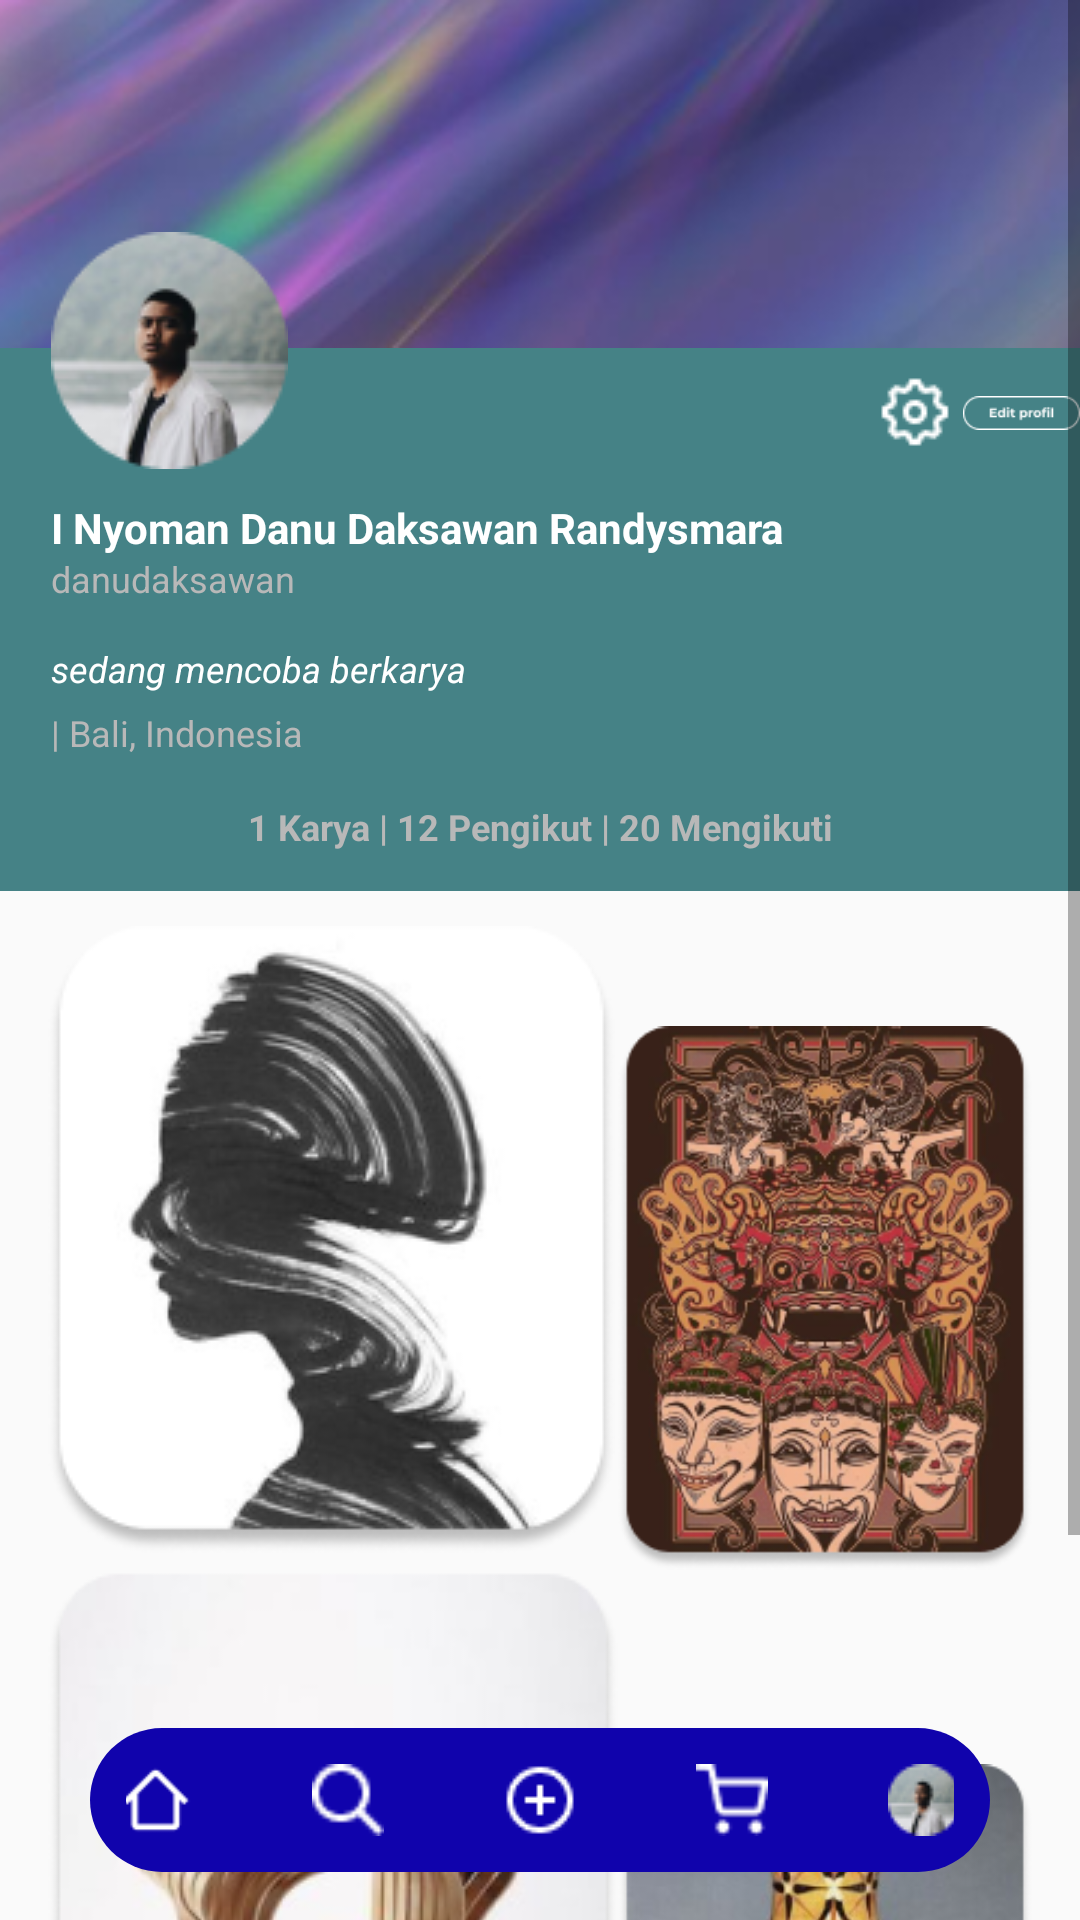

The Android layout XML behind this screen, and the referenced resources:
<!-- AndroidManifest.xml: application theme Theme.IntentAndActivity -->
<!-- res/layout/activity_profile.xml -->
<?xml version="1.0" encoding="utf-8"?>
<RelativeLayout xmlns:android="http://schemas.android.com/apk/res/android"
    xmlns:app="http://schemas.android.com/apk/res-auto"
    xmlns:tools="http://schemas.android.com/tools"
    android:layout_width="match_parent"
    android:layout_height="match_parent">


    <ScrollView
        android:layout_width="match_parent"
        android:layout_height="match_parent"
        android:layout_above="@+id/footer_layout"
        android:layout_marginBottom="-287dp">

        <LinearLayout
            android:layout_width="match_parent"
            android:layout_height="wrap_content"
            android:orientation="vertical">

            <ImageView
                android:id="@+id/bgprofil"
                android:layout_width="match_parent"
                android:layout_height="wrap_content"
                android:scaleType="centerCrop"
                android:src="@drawable/bgprofil"
                tools:ignore="ContentDescription" />

            <ImageView
                android:layout_width="match_parent"
                android:layout_height="wrap_content"
                android:scaleType="centerCrop"
                android:src="@drawable/bgbio"
                tools:ignore="ContentDescription" />

            <ImageView
                android:id="@+id/fotoprofil"
                android:layout_width="wrap_content"
                android:layout_height="wrap_content"
                android:layout_marginStart="17dp"
                android:layout_marginTop="-220dp"
                android:src="@drawable/fotoprofil"
                tools:ignore="ContentDescription" />

            <TextView
                android:id="@+id/namaprofil"
                android:layout_width="wrap_content"
                android:layout_height="wrap_content"
                android:layout_marginStart="17dp"
                android:layout_marginTop="10dp"
                android:text="@string/i_nyoman_danu_daksawan_randysmara"
                android:textColor="@color/white"
                android:textStyle="bold"
                app:layout_constraintTop_toBottomOf="@id/fotoprofil" />

            <TextView
                android:layout_width="wrap_content"
                android:layout_height="match_parent"
                android:layout_marginStart="17dp"
                android:layout_marginTop="-1dp"
                android:text="@string/danudaksawan"
                android:textColor="#B8B8B8"
                android:textSize="12sp"
                app:layout_constraintTop_toBottomOf="@id/namaprofil" />

            <ImageView
                android:layout_width="wrap_content"
                android:layout_height="match_parent"
                android:layout_marginStart="293dp"
                android:layout_marginTop="-76dp"
                android:src="@drawable/settings"
                app:layout_constraintTop_toBottomOf="@id/bgprofil"
                tools:ignore="ContentDescription" />

            <ImageView
                android:layout_width="wrap_content"
                android:layout_height="match_parent"
                android:layout_marginStart="321dp"
                android:layout_marginTop="-24dp"
                android:src="@drawable/btneditprofil"
                app:layout_constraintTop_toBottomOf="@id/bgprofil"
                tools:ignore="ContentDescription" />

            <TextView
                android:id="@+id/bio"
                android:layout_width="wrap_content"
                android:layout_height="match_parent"
                android:layout_marginStart="17dp"
                android:layout_marginTop="65dp"
                android:text="@string/sedang_mencoba_berkarya"
                android:textColor="@color/white"
                android:textSize="12sp"
                android:textStyle="italic"
                app:layout_constraintTop_toBottomOf="@id/namaprofil" />

            <TextView
                android:id="@+id/alamat"
                android:layout_width="wrap_content"
                android:layout_height="match_parent"
                android:layout_marginStart="17dp"
                android:layout_marginTop="5dp"
                android:text="@string/bali_indonesia"
                android:textColor="#B8B8B8"
                android:textSize="12sp"
                app:layout_constraintTop_toBottomOf="@id/bio" />

            <TextView
                android:id="@+id/jumlahpengikut"
                android:layout_width="match_parent"
                android:layout_height="wrap_content"
                android:layout_marginTop="15dp"
                android:gravity="center"
                android:text="@string/_1_karya_12_pengikut_20_mengikuti"
                android:textColor="#B8B8B8"
                android:textSize="12sp"
                android:textStyle="bold"
                app:layout_constraintTop_toBottomOf="@id/bio" />

            <LinearLayout
                android:layout_width="match_parent"
                android:layout_height="wrap_content"
                android:layout_marginTop="25dp"
                android:gravity="center_horizontal"
                android:orientation="horizontal"
                android:paddingHorizontal="16dp">

                <LinearLayout
                    android:layout_width="wrap_content"
                    android:layout_height="wrap_content"
                    android:orientation="vertical">

                    <ImageView
                        android:layout_width="wrap_content"
                        android:layout_height="wrap_content"
                        android:src="@drawable/gambar_1"
                        tools:ignore="ContentDescription" />

                    <ImageView
                        android:layout_width="wrap_content"
                        android:layout_height="wrap_content"
                        android:src="@drawable/gambar_2"
                        tools:ignore="ContentDescription" />

                    <ImageView
                        android:layout_width="wrap_content"
                        android:layout_height="wrap_content"
                        android:src="@drawable/gambar_3"
                        tools:ignore="ContentDescription" />

                    <ImageView
                        android:layout_width="wrap_content"
                        android:layout_height="wrap_content"
                        android:src="@drawable/gambar_4"
                        tools:ignore="ContentDescription" />

                </LinearLayout>

                <LinearLayout
                    android:layout_width="wrap_content"
                    android:layout_height="wrap_content"
                    android:orientation="vertical">

                    <ImageView
                        android:layout_width="wrap_content"
                        android:layout_height="wrap_content"
                        android:src="@drawable/gambar_5"
                        tools:ignore="ContentDescription" />

                    <ImageView
                        android:layout_width="wrap_content"
                        android:layout_height="wrap_content"
                        android:src="@drawable/gambar_6"
                        tools:ignore="ContentDescription" />

                    <ImageView
                        android:layout_width="wrap_content"
                        android:layout_height="wrap_content"
                        android:src="@drawable/gambar_2"
                        tools:ignore="ContentDescription" />

                    <ImageView
                        android:layout_width="wrap_content"
                        android:layout_height="wrap_content"
                        android:src="@drawable/gambar_1"
                        tools:ignore="ContentDescription" />

                </LinearLayout>

            </LinearLayout>


        </LinearLayout>


    </ScrollView>


    <LinearLayout
        android:id="@+id/footer_layout"
        android:layout_width="match_parent"
        android:layout_height="wrap_content"
        android:layout_alignParentBottom="true"
        android:layout_marginHorizontal="30dp"
        android:layout_marginBottom="16dp"
        android:background="@drawable/solidbutton"
        android:gravity="center_horizontal"
        android:orientation="horizontal"
        android:padding="12dp">

        <ImageView
            android:layout_width="24dp"
            android:layout_height="24dp"
            android:layout_marginHorizontal="20dp"
            android:src="@drawable/home" />

        <ImageView
            android:layout_width="24dp"
            android:layout_height="24dp"
            android:layout_marginHorizontal="20dp"
            android:src="@drawable/search" />

        <ImageView
            android:id="@+id/tomboltambah"
            android:layout_width="24dp"
            android:layout_height="24dp"
            android:layout_marginHorizontal="20dp"
            android:src="@drawable/tambah" />

        <ImageView
            android:layout_width="24dp"
            android:layout_height="24dp"
            android:layout_marginHorizontal="20dp"
            android:src="@drawable/shop" />

        <ImageView
            android:layout_width="24dp"
            android:layout_height="24dp"
            android:layout_marginHorizontal="20dp"
            android:src="@drawable/profile" />
    </LinearLayout>
</RelativeLayout>
<!-- resources referenced by this layout -->
<resources>
  <color name="white">#FFFFFFFF</color>
  <!-- drawable bgbio: png bitmap (drawable, 705 bytes) -->
  <!-- drawable bgprofil: png bitmap (drawable, 52806 bytes) -->
  <!-- drawable btneditprofil: png bitmap (drawable, 789 bytes) -->
  <!-- drawable fotoprofil: png bitmap (drawable, 10362 bytes) -->
  <!-- drawable gambar_1: png bitmap (drawable, 27533 bytes) -->
  <!-- drawable gambar_2: png bitmap (drawable, 40965 bytes) -->
  <!-- drawable gambar_3: png bitmap (drawable, 51058 bytes) -->
  <!-- drawable gambar_4: png bitmap (drawable, 122314 bytes) -->
  <!-- drawable gambar_5: png bitmap (drawable, 113945 bytes) -->
  <!-- drawable gambar_6: png bitmap (drawable, 79393 bytes) -->
  <!-- drawable home: png bitmap (drawable, 358 bytes) -->
  <!-- drawable profile: png bitmap (drawable, 1593 bytes) -->
  <!-- drawable search: png bitmap (drawable, 327 bytes) -->
  <!-- drawable settings: png bitmap (drawable, 490 bytes) -->
  <!-- drawable shop: png bitmap (drawable, 382 bytes) -->
  <!-- drawable solidbutton (drawable) -->
  <?xml version="1.0" encoding="utf-8"?>
  <shape xmlns:android="http://schemas.android.com/apk/res/android"
      android:shape="rectangle">
      <solid android:color="@color/primary" />
      <corners
          android:radius="40dp"/>
  </shape>
  <!-- drawable tambah: png bitmap (drawable, 406 bytes) -->
  <string name="_1_karya_12_pengikut_20_mengikuti">1 Karya | 12 Pengikut | 20 Mengikuti</string>
  <string name="bali_indonesia">| Bali, Indonesia</string>
  <string name="danudaksawan">danudaksawan</string>
  <string name="i_nyoman_danu_daksawan_randysmara">I Nyoman Danu Daksawan Randysmara</string>
  <string name="sedang_mencoba_berkarya">sedang mencoba berkarya</string>
  <style name="Theme.IntentAndActivity" parent="Theme.AppCompat.Light.NoActionBar" />
  <color name="primary">#1003AC</color>
</resources>
